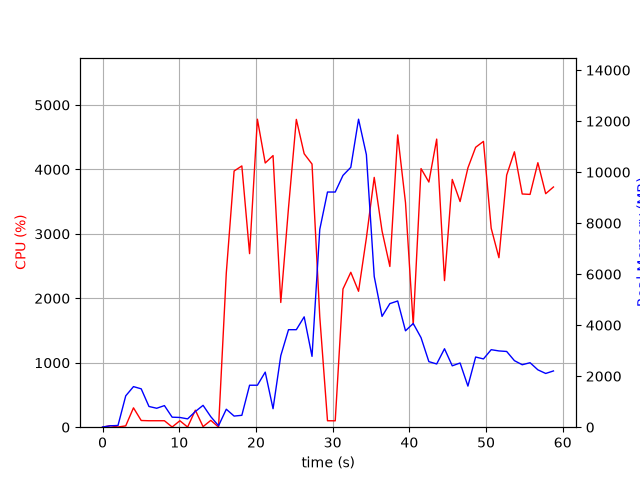

Values plotted in this chart, from the file beside it:
elapsed_time, nproc, cpu, mem_real, mem_virtual
4.1961669921875e-05, 1, 0.0, 7.723, 3185
1.006, 2, 23.8, 54.5, 238.2
2.015, 2, 3.0, 67.77, 251.1
3.022, 10, 20.8, 1229, 5364
4.033, 7, 300.6, 1592, 5091
5.041, 8, 103.9, 1504, 5352
6.052, 4, 100.2, 812.5, 3303
7.06, 3, 100.3, 742.6, 2902
8.068, 3, 100.2, 846.9, 3014
9.075, 4, 3.0, 392.7, 2737
10.08, 3, 100.2, 381.9, 2467
11.09, 3, 2.0, 326.4, 2416
12.1, 4, 263.9, 615.2, 3090
13.11, 7, 8.9, 856.8, 4032
14.12, 5, 106.1, 410.2, 2770
15.13, 2, 1.0, 57.51, 170.4
16.13, 1, 2392, 704.8, 4958
17.15, 1, 3976, 436.1, 4972
18.16, 1, 4054, 466.2, 4988
19.17, 1, 2693, 1645, 6824
20.19, 1, 4779, 1645, 6824
21.21, 1, 4100, 2159, 8360
22.23, 1, 4215, 725.4, 8368
23.24, 1, 1935, 2805, 8980
24.25, 1, 3405, 3823, 10772
25.27, 1, 4776, 3823, 10772
26.29, 1, 4243, 4327, 10772
27.31, 1, 4083, 2777, 10887
28.32, 1, 1715, 7754, 19399
29.33, 1, 100.1, 9221, 19399
30.34, 1, 99.2, 9221, 19399
31.35, 1, 2144, 9872, 19399
32.37, 1, 2404, 10189, 19449
33.38, 1, 2109, 12076, 25643
34.4, 1, 2936, 10686, 26060
35.42, 1, 3876, 5911, 26089
36.44, 1, 3044, 4345, 26202
37.46, 1, 2494, 4846, 26202
38.48, 1, 4535, 4949, 26202
39.5, 1, 3485, 3779, 26214
40.51, 1, 1590, 4067, 26214
41.53, 1, 4013, 3510, 26214
42.55, 1, 3804, 2570, 26295
43.57, 1, 4471, 2480, 26295
44.58, 1, 2275, 3076, 26295
45.6, 1, 3845, 2407, 26295
46.62, 1, 3502, 2517, 26303
47.64, 1, 4023, 1611, 26303
48.64, 1, 4343, 2752, 26303
49.66, 1, 4435, 2677, 26303
50.67, 1, 3087, 3039, 26303
51.68, 1, 2630, 2990, 26310
52.69, 1, 3912, 2969, 26320
53.7, 1, 4273, 2609, 26320
54.72, 1, 3619, 2449, 26320
55.74, 1, 3612, 2529, 26348
56.76, 1, 4104, 2249, 26348
57.78, 1, 3623, 2107, 26348
58.79, 1, 3727, 2206, 26348
